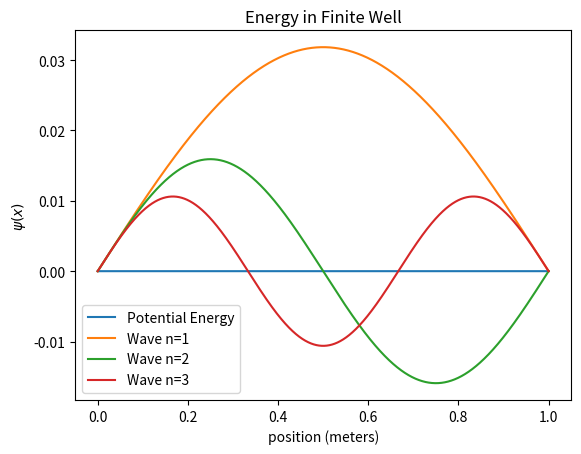

Here is the Python script that generated this plot:
# -*- coding: utf-8 -*-
"""
Created on Mon Mar 20 11:35:49 2017

@author: Paige Meyer

Code for finding energy values of a particle in a box (aka Finite Well).
This code will solve for the  
"""

import numpy as np
import matplotlib.pyplot as plt


def V(x, L=1.0):
    '''Returns potential energy function in units of eV with a given width
    (in nm)
    
    parameters
    ----------
    x : float
        position
    width : float
        width of the potential well. Default is 1.0, optional.
    '''
    if x > 0 or x < L:
        return 0
    else: 
        return 1000


def func(Psi, x, V=V, E=5, m=1, hbar=1):
    # Returns the derivative. This is 
    d2Psi_dx2 = -(2*m / hbar**2) * (E - V(x))*Psi[0]
    return np.array([Psi[1], d2Psi_dx2])


def diff(E, psi0 = 0.0, d_psi=0.0, x=np.array([0])):
    """Retuns the difference in Energy at the boundary condition 
    
    Note: times should define an array of times called times,
    and a function that gives the derivative called func.  
    """
    psi_init = [psi0, d_psi]
    psi = rk4(func, psi_init, pos, E=E)
    return psi[-1, 0]


def secant_solver(f, x0, x1, tol=1e-15, n_max=100, n=1, **kwargs):
    """Finds root (0) of function with initial energy around x0 and x1
    """
    f0 = f(x0, **kwargs)
    f1 = f(x1, **kwargs)
    # ensure will not have divide by zero error
    if np.abs(f1-f0) < tol:
        delta = np.abs(x1 - x0)             # difference
        print("Returning early", np.abs(f1-f0))
        return (n, x1, delta)
    
    # compute new x
    x = x1 - f1*(x1 - x0) / (f1 - f0)
    delta = np.abs(x - x1)                  # difference
    
    # if new x is within tolerence, return otherwise do again
    if delta < tol or n > n_max:
        return (n, x, delta)
    else:
        return secant_solver(f, x1, x, tol, n_max, n+1, **kwargs)

    
def rk4(f, x0, t, **kwargs):
    # Pass in the function for dx/dt, the initial value, x0, and an array
    # of times and return an array of x values for those times.
    x = x0        # track the current value of x
    xlist = x  # Create an array of x values at all times
    lasttime = t[0]

    for time in t[1:]:
        # This loop needs to compute h based on time and lasttime
        # (since it isn't automatically "known" to the euler function)
        h = time - lasttime
        k1 = h * f(x, lasttime, **kwargs)
        k2 = h * f(x + (k1/2), lasttime + (h/2), **kwargs)
        k3 = h * f(x + (k2/2), lasttime + (h/2), **kwargs)
        k4 = h * f(x + k3, lasttime + h, **kwargs)
        x = x + (1/6) * (k1 + 2*k2 + 2*k3 + k4)

        # Add x to the xlist array.  To do this, we have to over-write the
        # xlist array using vstack (which stacks the arrays in 'rows' or
        # vertical stacks).  Since x is a scalar, we have to
        # convert it into an array first, and then 'stack' it.
        xlist = np.vstack((xlist, x))

        # Update the lasttime variable so it is ready for the next loop.
        lasttime = time

    return xlist

# Set up limits and step number
Psia = 0.0           # wave function at end of first wall
Psib = 0.0           # wave function at end of first wall
m = 1                # mass
hbar = 1             # h_bar
E = 5
a = 0.0              # start position
b = 1.0              # end position
N = 10000            # steps

pos = np.linspace(a, b, N)


# potential energy
vfunc = np.vectorize(V)
potential = vfunc(pos)

# Find first energy level answer using secant solver
(n, energy, epsilon) = secant_solver(diff, E-1, E, tol=1e-4, n_max=20,
    psi0=0, d_psi=0.1, x=pos)
print("Used Secant solver {:} times to find initial energy {:.5f}\
 with error {:.5f}".format(n, energy, epsilon))

# initial conditions
psi0 = np.array([Psia, 0.1])    # x(a) = initial energy, initial derivative.
rk1 = rk4(func, psi0, pos, E=energy)

# print final energy
print("Final energy", rk1[-1, 0])


# Find first energy level answer using secant solver
(n, energy, epsilon) = secant_solver(diff, 11, 13, tol=1e-4, n_max=20,
                             psi0=0, d_psi=0.1, x=pos)
print("Used Secant solver {:} times to find initial energy {:.5f}\
 with error {:.5f}".format(n, energy, epsilon))

# initial conditions
rk2 = rk4(func, psi0, pos, E=energy)

# Find first energy level answer using secant solver
(n, energy, epsilon) = secant_solver(diff, 30, 35, tol=1e-4, n_max=20,
                             psi0=0, d_psi=0.1, x=pos)
print("Used Secant solver {:} times to find initial energy {:.5f}\
 with error {:.5f}".format(n, energy, epsilon))

# initial conditions
rk3 = rk4(func, psi0, pos, E=energy)


# plotting commands
plt.plot(pos, potential, label="Potential Energy")
plt.plot(pos, rk1[:, 0], label="Wave n=1")
plt.plot(pos, rk2[:, 0], label="Wave n=2")
plt.plot(pos, rk3[:, 0], label="Wave n=3")
plt.title("Energy in Finite Well")
plt.ylabel("$\\psi(x)$")
plt.xlabel("position (meters)")
plt.legend()
plt.show()
